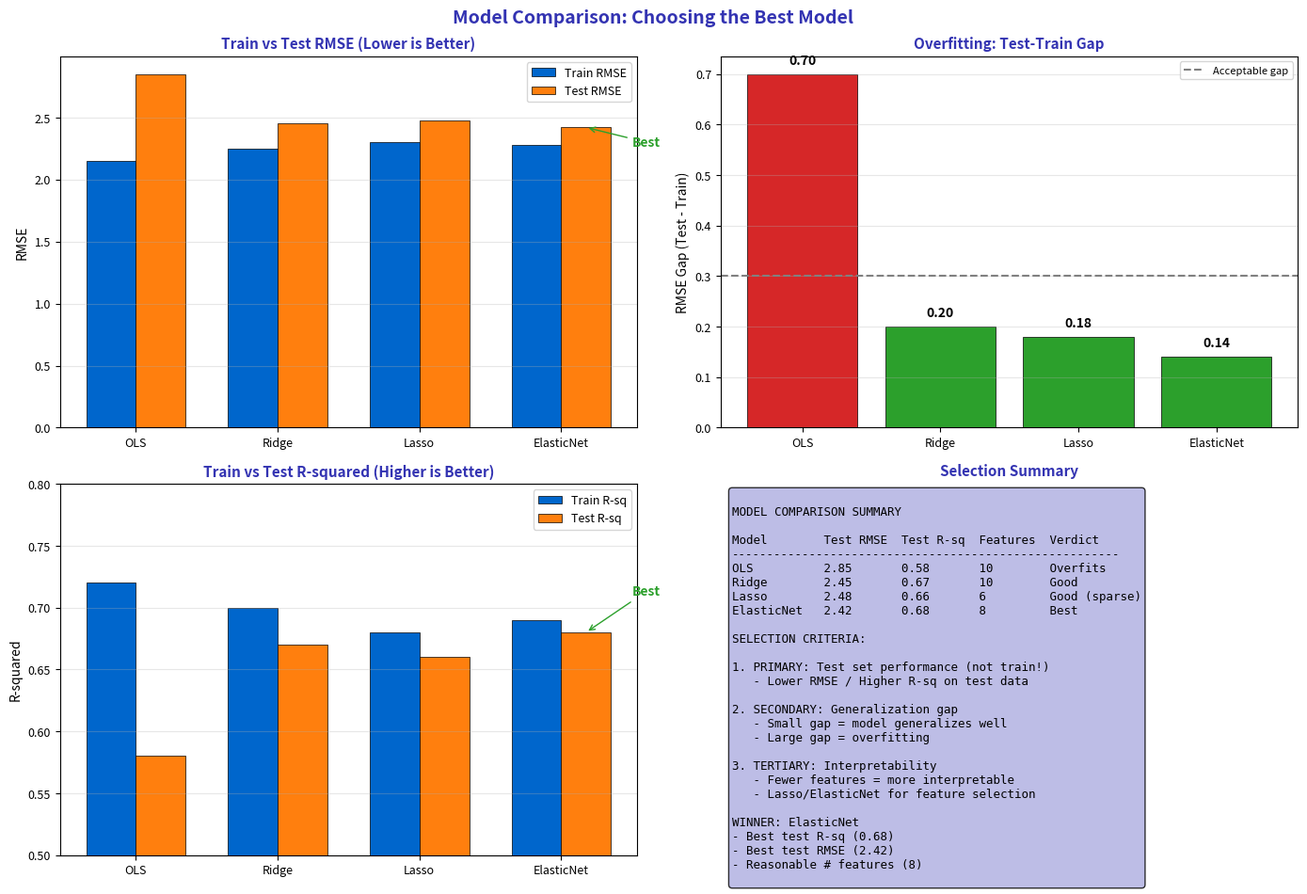

Recreate this plot in Python. (Note: this script raises an exception after producing the figure.)
"""Model Comparison - Comparing multiple models"""
import matplotlib.pyplot as plt
import numpy as np
from pathlib import Path

plt.rcParams.update({
    'font.size': 10,
    'axes.labelsize': 10,
    'axes.titlesize': 11,
    'xtick.labelsize': 9,
    'ytick.labelsize': 9,
    'legend.fontsize': 9,
    'figure.figsize': (10, 6),
    'figure.dpi': 150
})

MLPURPLE = '#3333B2'
MLLAVENDER = '#ADADE0'
MLBLUE = '#0066CC'
MLORANGE = '#FF7F0E'
MLGREEN = '#2CA02C'
MLRED = '#D62728'

np.random.seed(42)

fig, axes = plt.subplots(2, 2, figsize=(14, 10))
fig.suptitle('Model Comparison: Choosing the Best Model', fontsize=14, fontweight='bold', color=MLPURPLE)

# Model comparison data
models = ['OLS', 'Ridge', 'Lasso', 'ElasticNet']
train_rmse = [2.15, 2.25, 2.30, 2.28]
test_rmse = [2.85, 2.45, 2.48, 2.42]
train_r2 = [0.72, 0.70, 0.68, 0.69]
test_r2 = [0.58, 0.67, 0.66, 0.68]
n_features = [10, 10, 6, 8]

# Plot 1: Train vs Test RMSE
ax1 = axes[0, 0]

x = np.arange(len(models))
width = 0.35

bars1 = ax1.bar(x - width/2, train_rmse, width, label='Train RMSE', color=MLBLUE, edgecolor='black', linewidth=0.5)
bars2 = ax1.bar(x + width/2, test_rmse, width, label='Test RMSE', color=MLORANGE, edgecolor='black', linewidth=0.5)

ax1.set_xticks(x)
ax1.set_xticklabels(models)
ax1.set_title('Train vs Test RMSE (Lower is Better)', fontsize=11, fontweight='bold', color=MLPURPLE)
ax1.set_ylabel('RMSE', fontsize=10)
ax1.legend(fontsize=9)
ax1.grid(alpha=0.3, axis='y')

# Highlight best test RMSE
best_idx = np.argmin(test_rmse)
ax1.annotate('Best', xy=(best_idx + width/2, test_rmse[best_idx]),
             xytext=(best_idx + 0.5, test_rmse[best_idx] - 0.15), fontsize=10, color=MLGREEN, fontweight='bold',
             arrowprops=dict(arrowstyle='->', color=MLGREEN))

# Plot 2: Overfitting analysis (gap between train and test)
ax2 = axes[0, 1]

gaps = [tr - te for tr, te in zip(test_rmse, train_rmse)]
colors = [MLRED if g > 0.4 else MLGREEN for g in gaps]

bars = ax2.bar(models, gaps, color=colors, edgecolor='black', linewidth=0.5)
ax2.axhline(0.3, color='gray', linestyle='--', linewidth=1.5, label='Acceptable gap')

ax2.set_title('Overfitting: Test-Train Gap', fontsize=11, fontweight='bold', color=MLPURPLE)
ax2.set_ylabel('RMSE Gap (Test - Train)', fontsize=10)
ax2.legend(fontsize=8)
ax2.grid(alpha=0.3, axis='y')

# Add gap values
for bar, gap in zip(bars, gaps):
    ax2.text(bar.get_x() + bar.get_width()/2, gap + 0.02, f'{gap:.2f}',
             ha='center', fontsize=10, fontweight='bold')

# Plot 3: R-squared comparison
ax3 = axes[1, 0]

x = np.arange(len(models))
width = 0.35

bars1 = ax3.bar(x - width/2, train_r2, width, label='Train R-sq', color=MLBLUE, edgecolor='black', linewidth=0.5)
bars2 = ax3.bar(x + width/2, test_r2, width, label='Test R-sq', color=MLORANGE, edgecolor='black', linewidth=0.5)

ax3.set_xticks(x)
ax3.set_xticklabels(models)
ax3.set_title('Train vs Test R-squared (Higher is Better)', fontsize=11, fontweight='bold', color=MLPURPLE)
ax3.set_ylabel('R-squared', fontsize=10)
ax3.legend(fontsize=9)
ax3.grid(alpha=0.3, axis='y')
ax3.set_ylim(0.5, 0.8)

# Highlight best test R-squared
best_idx = np.argmax(test_r2)
ax3.annotate('Best', xy=(best_idx + width/2, test_r2[best_idx]),
             xytext=(best_idx + 0.5, test_r2[best_idx] + 0.03), fontsize=10, color=MLGREEN, fontweight='bold',
             arrowprops=dict(arrowstyle='->', color=MLGREEN))

# Plot 4: Summary table
ax4 = axes[1, 1]
ax4.axis('off')

# Create summary table
summary = '''
MODEL COMPARISON SUMMARY

Model        Test RMSE  Test R-sq  Features  Verdict
-------------------------------------------------------
OLS          2.85       0.58       10        Overfits
Ridge        2.45       0.67       10        Good
Lasso        2.48       0.66       6         Good (sparse)
ElasticNet   2.42       0.68       8         Best

SELECTION CRITERIA:

1. PRIMARY: Test set performance (not train!)
   - Lower RMSE / Higher R-sq on test data

2. SECONDARY: Generalization gap
   - Small gap = model generalizes well
   - Large gap = overfitting

3. TERTIARY: Interpretability
   - Fewer features = more interpretable
   - Lasso/ElasticNet for feature selection

WINNER: ElasticNet
- Best test R-sq (0.68)
- Best test RMSE (2.42)
- Reasonable # features (8)
'''

ax4.text(0.02, 0.98, summary, transform=ax4.transAxes, fontsize=9,
         verticalalignment='top', fontfamily='monospace',
         bbox=dict(boxstyle='round', facecolor=MLLAVENDER, alpha=0.8))
ax4.set_title('Selection Summary', fontsize=11, fontweight='bold', color=MLPURPLE)

plt.tight_layout()
plt.savefig(Path(__file__).parent / 'chart.pdf', dpi=300, bbox_inches='tight')
plt.close()
